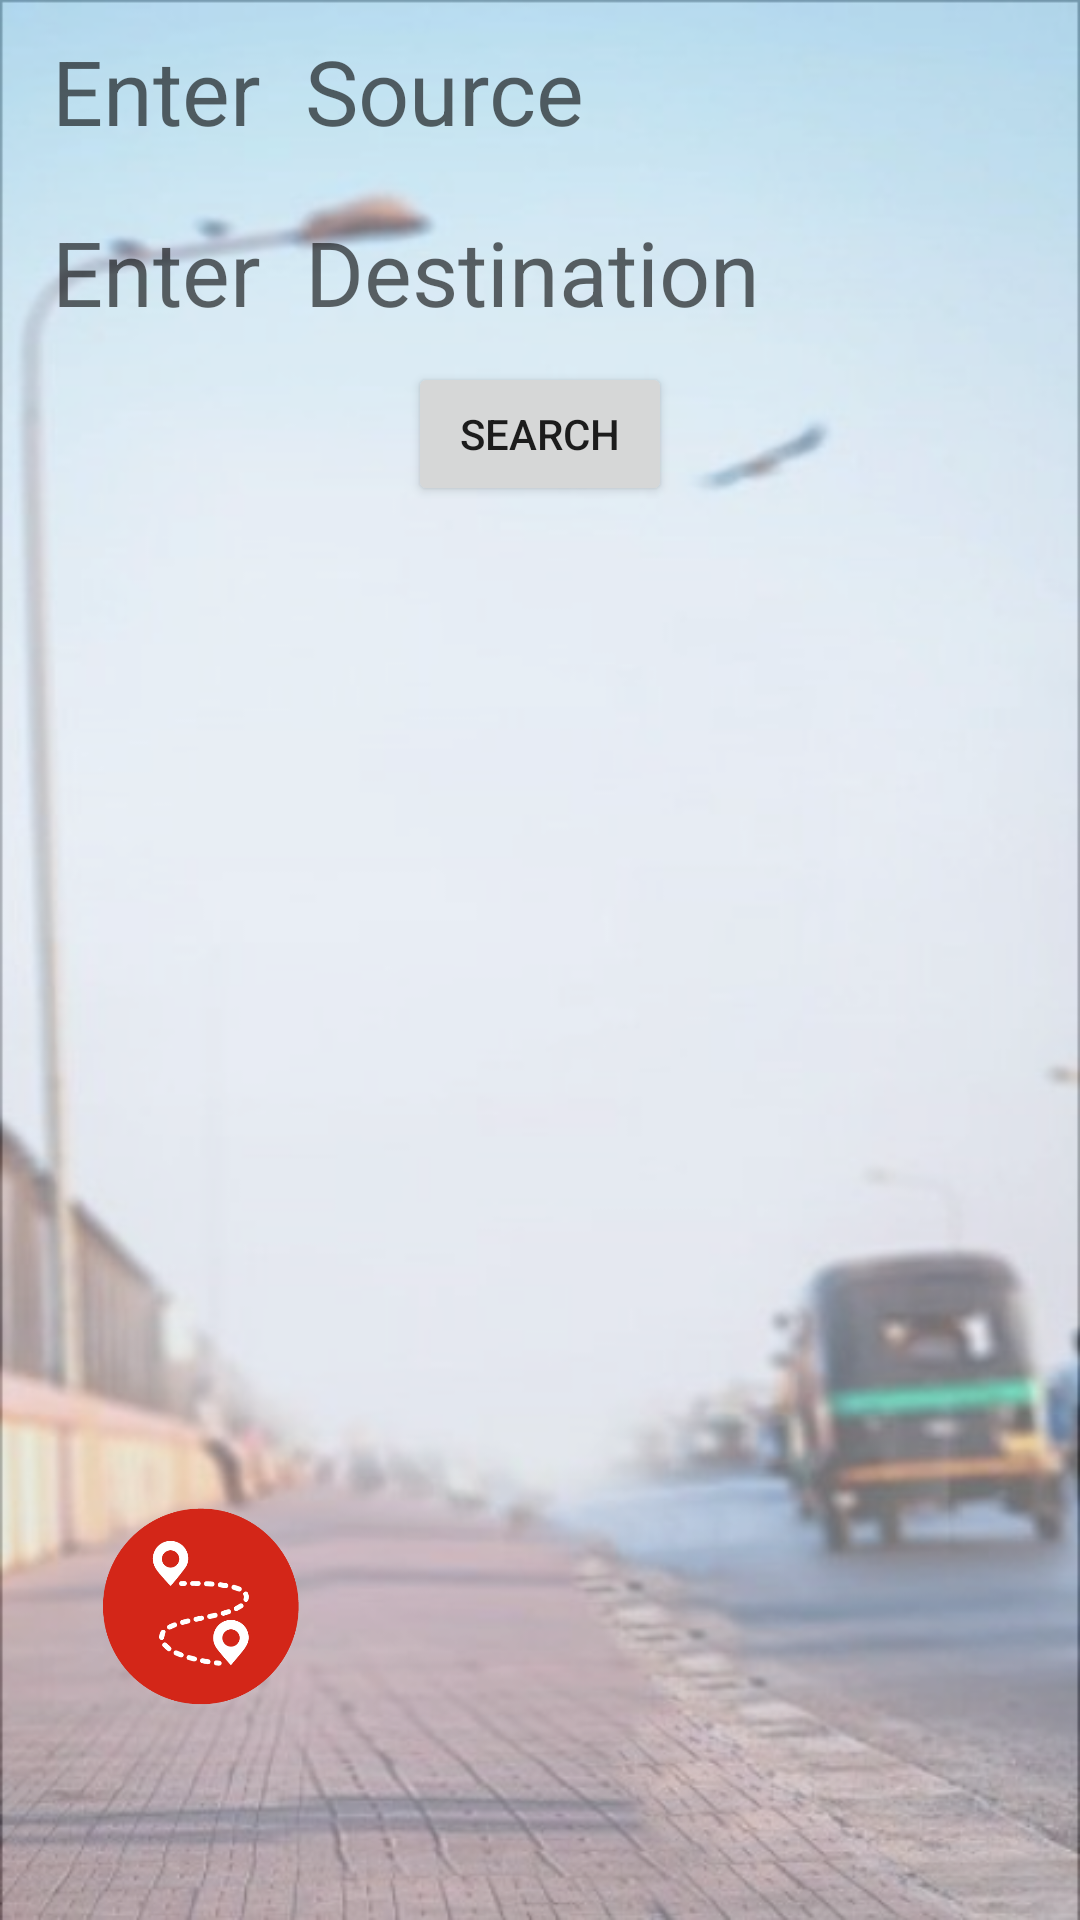

Reconstruct the res/layout file that produces this screen, plus the resources it refers to.
<!-- AndroidManifest.xml: application theme Theme.MainProject -->
<!-- res/layout/fragment_home.xml -->
<?xml version="1.0" encoding="utf-8"?>
<RelativeLayout xmlns:android="http://schemas.android.com/apk/res/android"
    xmlns:app="http://schemas.android.com/apk/res-auto"
    xmlns:tools="http://schemas.android.com/tools"
    android:layout_width="match_parent"
    android:layout_height="match_parent"
    android:background="@drawable/bg3"
    tools:context=".Fragments.HomeFragment">

    <LinearLayout
        android:layout_width="match_parent"
        android:layout_height="wrap_content"
        android:id="@+id/SearchLayout"
        android:orientation="vertical">


        <EditText
            android:id="@+id/SearchSourceEdit"
            android:layout_width="match_parent"
            android:layout_height="wrap_content"
            android:layout_margin="10dp"
            android:background="@drawable/search_layout_background"
            android:hint=" Enter  Source"
            android:textColor="@color/lightBlack"
            android:textSize="30dp" />

        <EditText
            android:id="@+id/SearchDestinationEdit"
            android:layout_width="match_parent"
            android:layout_height="wrap_content"
            android:layout_margin="10dp"
            android:background="@drawable/search_layout_background"
            android:hint=" Enter  Destination"
            android:textColor="@color/lightBlack"
            android:textSize="30dp"
            />

        <Button
            android:id="@+id/SearchRideBtn"
            android:layout_width="wrap_content"
            android:layout_height="wrap_content"
            android:layout_gravity="center"
            android:text="Search" />

    </LinearLayout>

    <androidx.recyclerview.widget.RecyclerView
        android:id="@+id/RecyclerView"
        android:layout_width="match_parent"
        android:layout_height="match_parent"
        android:layout_below="@id/SearchLayout"
        android:layout_alignParentStart="true"
        android:layout_centerHorizontal="true"
        android:layout_marginStart="9dp"
        android:layout_marginTop="1dp"
        android:layout_marginEnd="20dp"
        android:layout_marginBottom="20dp" />

    <ImageView
        android:id="@+id/imageView1"
        android:layout_width="106dp"
        android:layout_height="89dp"
        android:layout_alignParentStart="true"
        android:layout_alignParentBottom="true"
        android:layout_gravity="bottom"
        android:layout_marginStart="14dp"
        android:layout_marginBottom="60dp"
        app:srcCompat="@drawable/root" />

</RelativeLayout>
<!-- resources referenced by this layout -->
<resources>
  <color name="lightBlack">#989393</color>
  <!-- drawable bg3: png bitmap (drawable, 285513 bytes) -->
  <!-- drawable root: png bitmap (drawable, 14284 bytes) -->
  <style name="Theme.MainProject" parent="Base.Theme.MainProject" />
  <style name="Base.Theme.MainProject" parent="Theme.MaterialComponents.DayNight">
          
          
          
          <item name="colorPrimary">@color/purple_500</item>
          <item name="colorPrimaryVariant">@color/purple_700</item>
          <item name="colorOnPrimary">@color/white</item>
          
          <item name="colorSecondary">@color/teal_200</item>
          <item name="colorSecondaryVariant">@color/teal_700</item>
          <item name="colorOnSecondary">@color/black</item>
          
          <item name="android:statusBarColor" tools:targetApi="l">?attr/colorPrimaryVariant</item>
          
      </style>
  <color name="purple_500">#03A9F4</color>
  <color name="purple_700">#03A9F4</color>
  <color name="white">#FFFFFFFF</color>
  <color name="teal_200">#FF03DAC5</color>
  <color name="teal_700">#03A9F4</color>
  <color name="black">#FF000000</color>
</resources>
